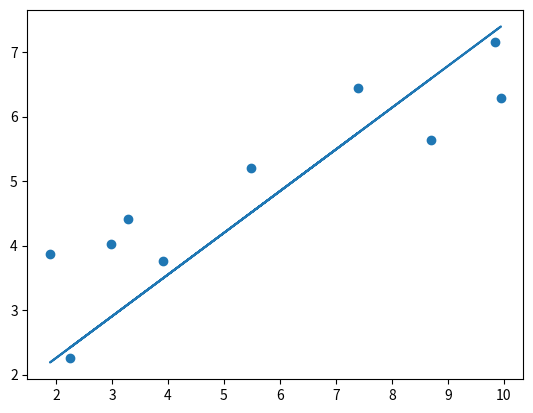

Write the Python code that produced this figure.
import numpy as np
import matplotlib.pyplot as plt
from scipy import stats

learning_rate = 1e-4
iteration = 10000

x = np.array([[8.70153760], [3.90825773], [1.89362433], [3.28730045], 
[7.39333004], [2.98984649], [2.25757240], [9.84450732], [9.94589513], [5.48321616]])
y = np.array([[5.64413093], [3.75876583], [3.87233310], [4.40990425], 
[6.43845020], [4.02827829], [2.26105955], [7.15768995], [6.29097441], [5.19692852]])

def prediction(a, b, x):
    return a * x + b

def update_ab(a, b, x, error, lr):
    delta_a = -(lr * (2 / len(error)) * np.dot(x.T, error))
    delta_b = -(lr * (2 / len(error)) * np.sum(error))
    return delta_a, delta_b

def gradient_descent(x, y, iteration):
    a = np.zeros((1,1))
    b = np.zeros((1,1))
    
    for i in range(iteration):
        error = y - prediction(a, b, x)
        a_delta, b_delta = update_ab(a, b, x, error, lr=learning_rate)
        a -= a_delta
        b -= b_delta
    
    return a, b

def calculate_p_value(x, y, a, b):
    n = len(y)
    
    # 예측 값 계산
    y_pred = prediction(a, b, x)
    
    # 잔차 계산
    residuals = y - y_pred
    
    # 잔차의 분산
    residual_sum_of_squares = np.sum(residuals**2)
    residual_variance = residual_sum_of_squares / (n - 2)
    
    # x의 분산
    x_mean = np.mean(x)
    s_xx = np.sum((x - x_mean) ** 2)
    
    # a와 b의 표준 오차 계산
    se_a = np.sqrt(residual_variance / s_xx)
    se_b = np.sqrt(residual_variance * (1/n + (x_mean ** 2) / s_xx))
    
    # t-값 계산
    t_a = a / se_a
    t_b = b / se_b
    
    # 자유도
    df = n - 2
    
    # p-value 계산 (이중 측정이므로 두 배로 계산)
    p_value_a = 2 * (1 - stats.t.cdf(np.abs(t_a), df))
    p_value_b = 2 * (1 - stats.t.cdf(np.abs(t_b), df))
    
    return p_value_a, p_value_b

def plotting_graph(x, y, a, b):
    y_pred = a[0, 0] * x + b
    plt.scatter(x, y)
    plt.plot(x, y_pred)
    plt.savefig("test.png")

def main():
    a, b = gradient_descent(x, y, iteration)
    p_value_a, p_value_b = calculate_p_value(x, y, a, b)
    
    print(f"a: {a}, b: {b}")
    print(f"p-value for a: {p_value_a}, p-value for b: {p_value_b}")
    
    plotting_graph(x, y, a, b)

main()
